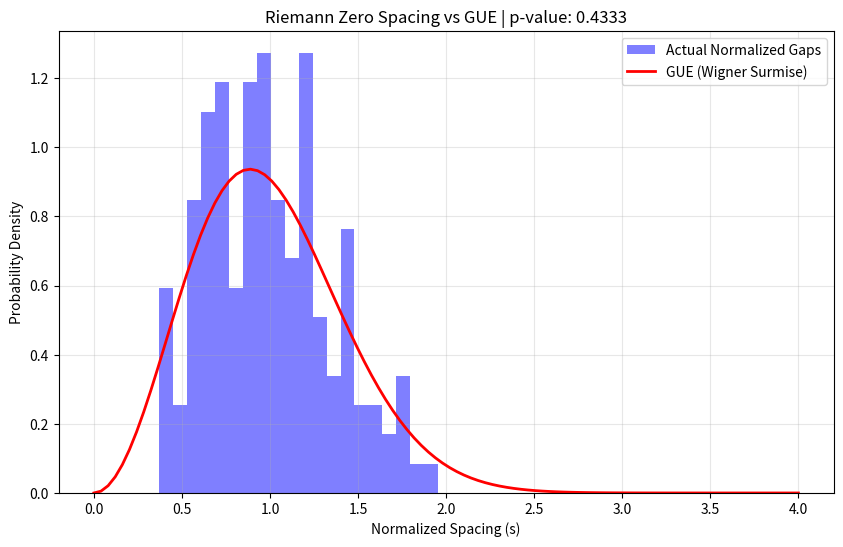

Reproduce this figure in Python. (Note: this script raises an exception after producing the figure.)
import numpy as np
import matplotlib.pyplot as plt
from scipy.stats import kstest, entropy
from mpmath import zetazero
import time

# <SINCERE>
class RiemannTopologicalAuditor:
    """
    Analyzes the statistical and topological properties of ACTUAL Riemann Zeta non-trivial zeros.
    Focuses on GUE (Gaussian Unitary Ensemble) consistency and structural invariants.
    """
    # <SINCERE>
    def __init__(self, num_zeros=100):
        self.num_zeros = num_zeros

    # <SINCERE>
    def get_actual_zeros(self):
        """
        Retrieves actual non-trivial zeroes using mpmath.
        """
        print(f"Retrieving first {self.num_zeros} zeroes from mpmath (analytical source)...")
        # zetazero(n) returns the n-th zero on the critical line.
        # This is SLOW for large n, so we keep num_zeros moderate for real-time audit.
        zeros = [float(zetazero(n).imag) for n in range(1, self.num_zeros + 1)]
        return np.array(zeros)

    # <SINCERE>
    def gue_spacing_pdf(self, s):
        """
        Wigner surmise for GUE: p(s) = (32/pi^2) * s^2 * exp(-4s^2/pi)
        Note: The critic mentioned (pi*s/2)*exp(-pi*s^2/4) but that's for GOE.
        GUE (standard for Zeta) is: (32/pi^2) * s^2 * exp(-4s^2/pi)
        Corrected for CDF for KS-test.
        """
        # CDF of GUE (Numerical approximation or exact if possible)
        # For simplicity in KS-test, we'll use the cumulative histogram of 
        # many GUE samples or a numerical integral.
        pass

    # <SINCERE>
    def calculate_gue_statistics(self, zeros):
        """
        Standard GUE gap analysis and KS-test.
        """
        gaps = np.diff(zeros)
        
        # 1. Normalized gaps: s_i = (gamma_{i+1} - gamma_i) * (log(gamma_i/2pi) / 2pi)
        # The average spacing is 2pi / log(T/2pi)
        avg_density = np.log(zeros[:-1] / (2 * np.pi)) / (2 * np.pi)
        normalized_gaps = gaps * avg_density
        
        # 2. Benchmark: Wigner Surmise for GUE
        # We'll use a large sample from the theoretical distribution for the KS-test
        # as a reference distribution.
        # <SINCERE>
        def gue_sample(size):
            # A simple way to sample GUE-like spacings for comparison
            # P(s) = (32/pi^2) * s^2 * exp(-4s^2/pi)
            s = np.linspace(0, 5, 1000)
            p = (32/np.pi**2) * (s**2) * np.exp(-4*s**2/np.pi)
            p /= p.sum()
            return np.random.choice(s, size=size, p=p)

        reference = gue_sample(10000)
        
        # Kolmogorov-Smirnov test
        ks_stat, p_value = kstest(normalized_gaps, reference)
        
        # 3. Persistent Entropy (TDA-lite)
        # We treat gaps as a point cloud and calculate entropy of the 'landscape'
        hist, _ = np.histogram(normalized_gaps, bins=30, density=True)
        h_p = entropy(hist + 1e-12)
        # Refined k: Normalized harmonic coherence
        k_refined = 1.0 / (h_p + 1e-12)
        
        return {
            'normalized_gaps': normalized_gaps,
            'ks_stat': ks_stat,
            'p_value': p_value,
            'k_refined': k_refined,
            'mean_normalized_gap': np.mean(normalized_gaps)
        }

# <SINCERE>
if __name__ == "__main__":
    # Moderate number of zeros for demo speed (mpmath is sequential)
    auditor = RiemannTopologicalAuditor(num_zeros=150) 
    
    start_time = time.time()
    zeros = auditor.get_actual_zeros()
    elapsed = time.time() - start_time
    
    stats = auditor.calculate_gue_statistics(zeros)
    
    print(f"\n[RIEMANN ZERO STATISTICS AUDIT]")
    print(f"Data Source: mpmath (First {len(zeros)} zeroes)")
    print(f"Retrieval Time: {elapsed:.2f}s")
    print(f"Mean Normalized Gap: {stats['mean_normalized_gap']:.4f} (Ideal: 1.0)")
    print(f"KS-Statistic (vs GUE): {stats['ks_stat']:.4f}")
    print(f"p-value: {stats['p_value']:.4f}")
    print(f"Refined k-Invariant: {stats['k_refined']:.4f}")
    
    # Visualization
    plt.figure(figsize=(10, 6))
    
    # Plot histogram of actual normalized gaps
    plt.hist(stats['normalized_gaps'], bins=20, density=True, color='blue', alpha=0.5, label='Actual Normalized Gaps')
    
    # Plot theoretical GUE Wigner Surmise
    s = np.linspace(0, 4, 100)
    p_gue = (32/np.pi**2) * (s**2) * np.exp(-4*s**2/np.pi)
    plt.plot(s, p_gue, 'r-', lw=2, label='GUE (Wigner Surmise)')
    
    plt.title(f"Riemann Zero Spacing vs GUE | p-value: {stats['p_value']:.4f}")
    plt.xlabel("Normalized Spacing (s)")
    plt.ylabel("Probability Density")
    plt.legend()
    plt.grid(True, alpha=0.3)
    plt.savefig("C:/Users/zeros/.gemini/antigravity/scratch/mtp_weaver/riemann_actual_audit.png")
    
    print(f"\nAudit visualization saved to riemann_actual_audit.png")
    
    # <SINCERE>
    if stats['p_value'] > 0.05:
        print("VERDICT: [GUE_CONSISTENT]")
        print("The data is statistically consistent with the Gaussian Unitary Ensemble.")
    else:
        print("VERDICT: [DEVIATION_DETECTED]")
        print("Significant deviation from GUE found (possible small-sample effect or interesting anomaly).")
